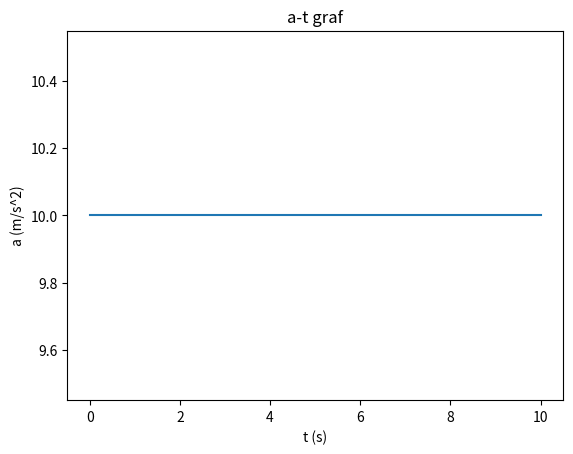
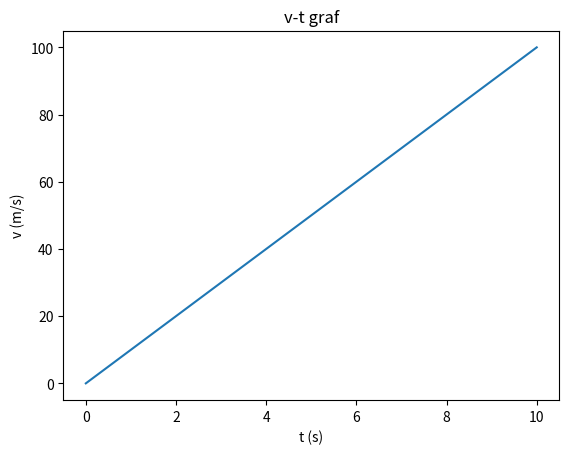
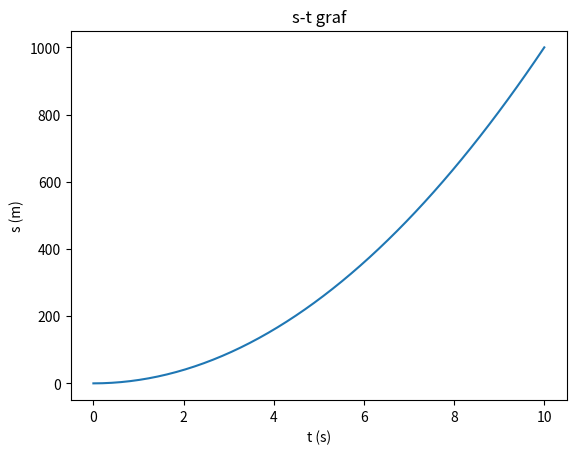

Write Python code to recreate these figures, in order.
import matplotlib.pyplot as matplot
import numpy as np

F = 2     # N
m = 5     # kg
t = np.linspace(0,10)
v0 = 0
s0 = 0

a = F*m
v = v0 + a*t
s = s0 + v*t

at = matplot.figure(0)
matplot.title('a-t graf')
matplot.xlabel('t (s)')
matplot.ylabel('a (m/s^2)')
matplot.plot(t,np.linspace(a,a))

vt = matplot.figure(1)
matplot.title('v-t graf')
matplot.xlabel('t (s)')
matplot.ylabel('v (m/s)')
matplot.plot(t,v)

st = matplot.figure(2)
matplot.title('s-t graf')
matplot.xlabel('t (s)')
matplot.ylabel('s (m)')
matplot.plot(t,s)

matplot.show()